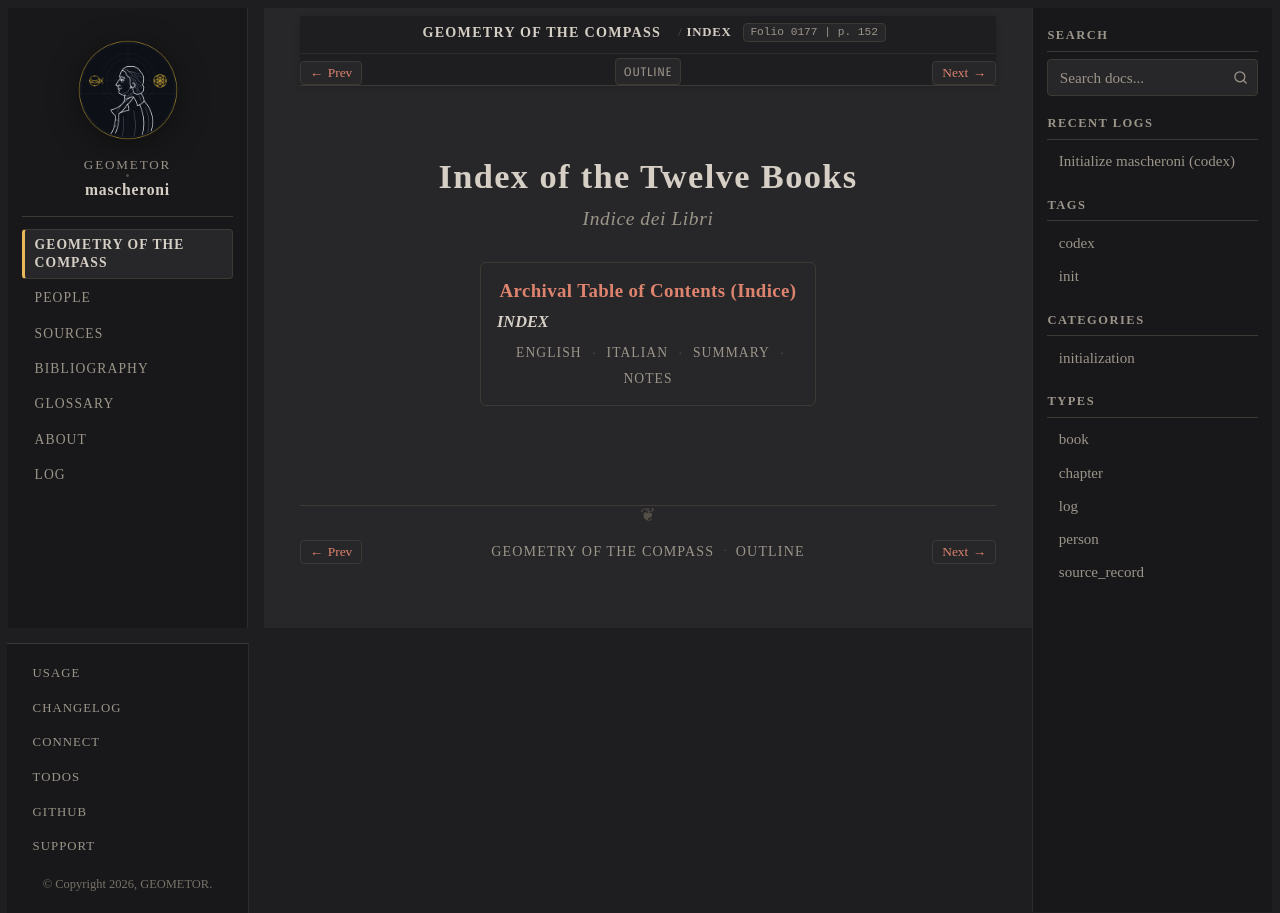

repository: geometor/mascheroni · page: geometria_del_compasso/13-index/index.html · generator: sphinx

:order: 14
:layout: book
:type: chapter
:excerpt: Original archival *Indice* (folio ``0177``, p. 152) and closing endpapers (``0178``–``0181``) of the 1901 Palermo Centenary Edition (:cite:`fazzari-1901`), summarizing all twelve canonical books of :person:`Lorenzo Mascheroni <mascheroni>`'s *La Geometria del Compasso*.
:title: Index of the Twelve Books
:nav_title: Index
:breadcrumb_title: Index
:folio: 0177
:page: 152

.. _mascheroni-indice-en:
.. _mascheroni-indice-it:
.. _mascheroni-indice-summary:
.. _mascheroni-indice-notes:

=========================
Index of the Twelve Books
=========================

.. rubric:: *Indice dei Libri*

.. folio:: 0177
   :page: 152

.. collection::
   :sort: order
